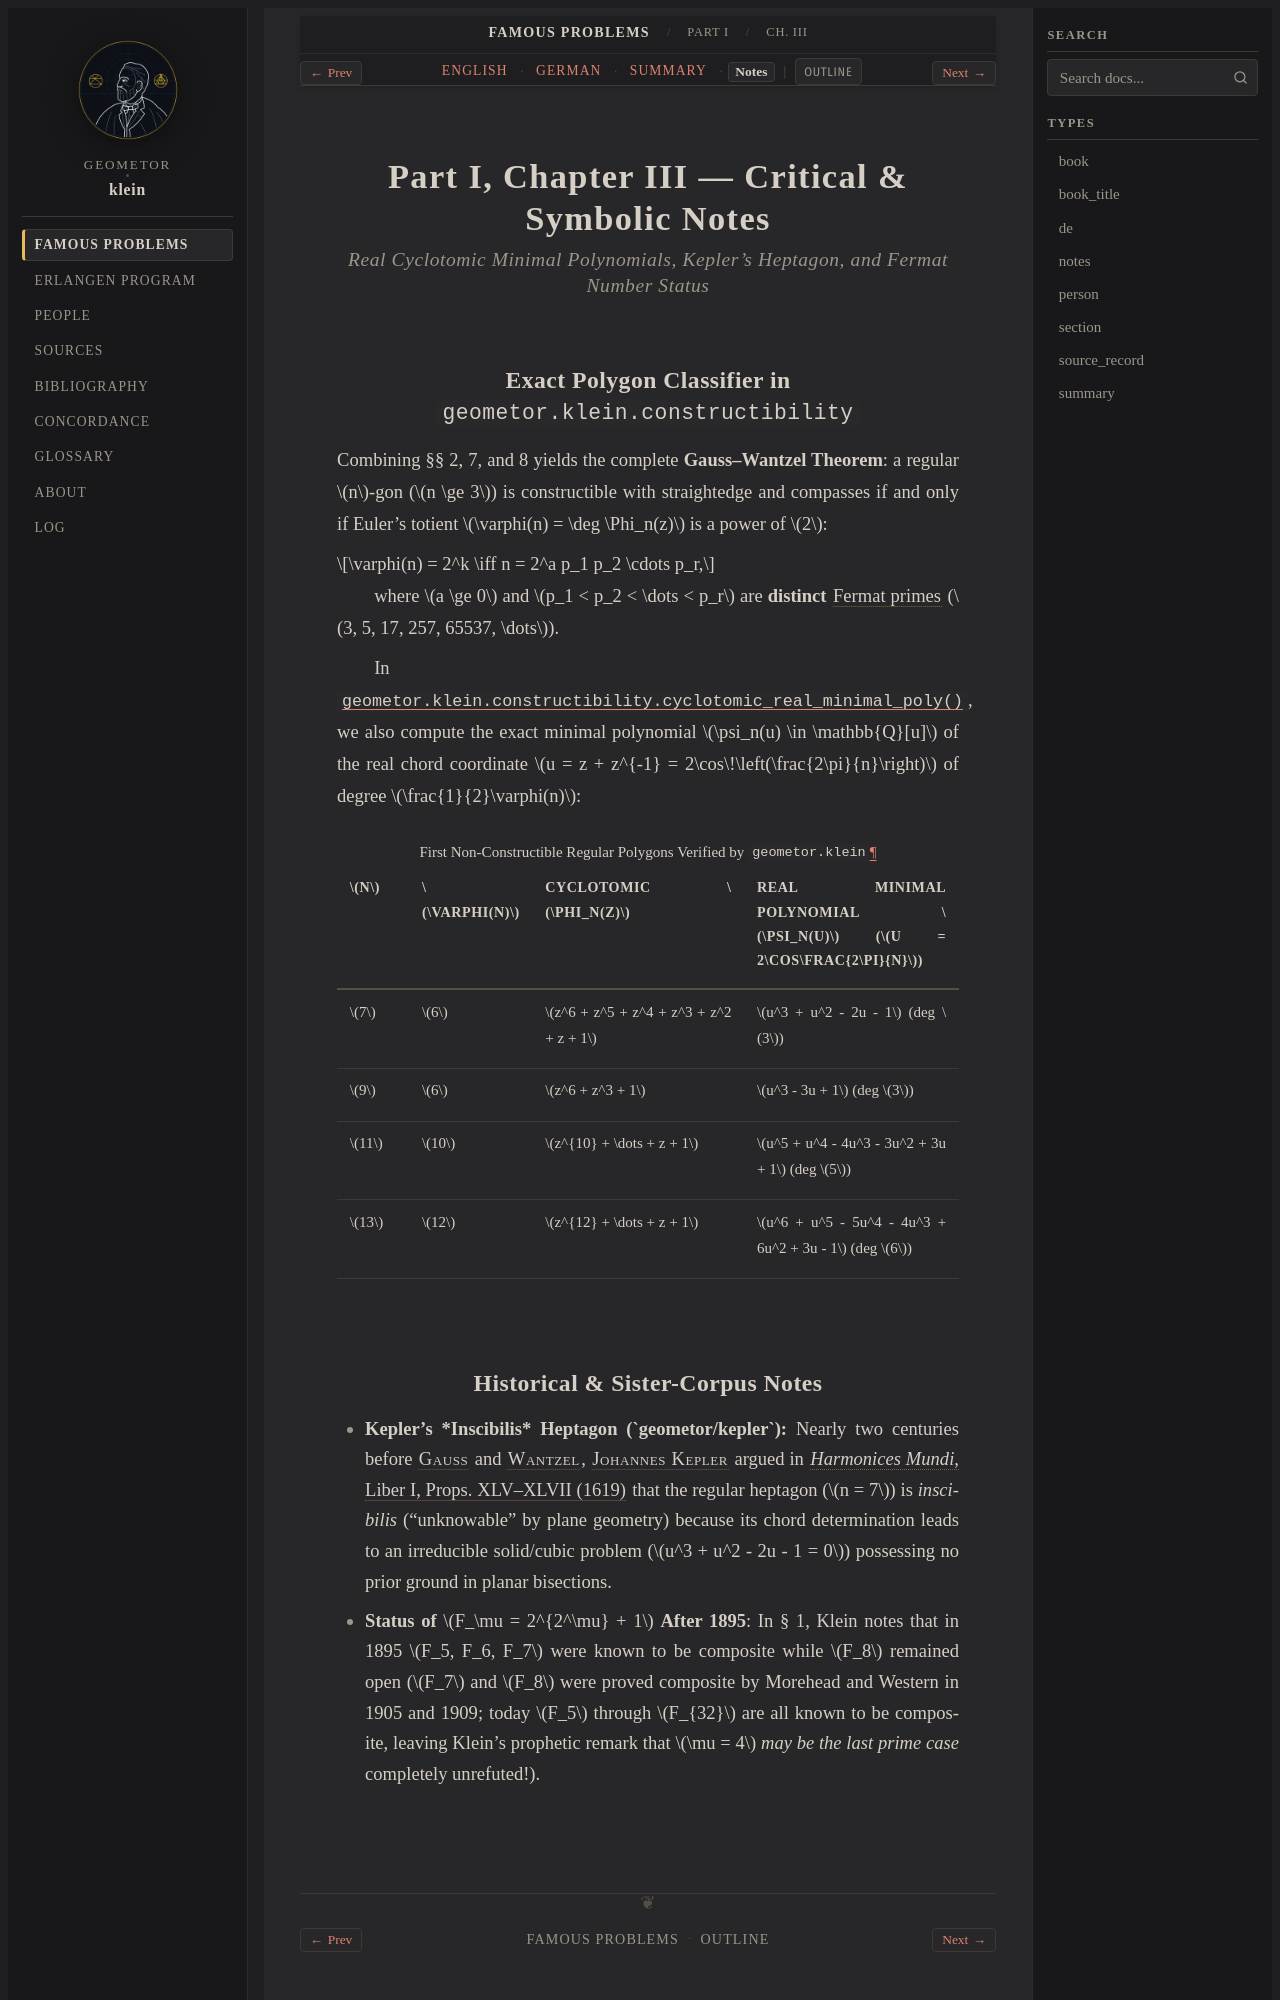

repository: geometor/klein · page: famous_problems/part_1/ch_03/notes.html · generator: sphinx

:type: notes
:title: Part I, Ch. III: Cyclotomy & Fermat Primes — Critical & Symbolic Notes
:layout: book
:canonical_id: Ch. III
:order: 3

.. _fp-part_1-ch_03-notes:
.. _fp-part1-ch_03-notes:
.. _fp-ch_03-notes:
.. _fp-part1-ch3-cyclotomy-notes:

Part I, Chapter III — Critical & Symbolic Notes
===============================================

.. rubric:: Real Cyclotomic Minimal Polynomials, Kepler's Heptagon, and Fermat Number Status

Exact Polygon Classifier in ``geometor.klein.constructibility``
---------------------------------------------------------------

Combining §§ 2, 7, and 8 yields the complete **Gauss–Wantzel Theorem**: a regular :math:`n`-gon (:math:`n \ge 3`) is constructible with straightedge and compasses if and only if Euler's totient :math:`\varphi(n) = \deg \Phi_n(z)` is a power of :math:`2`:

.. math::

   \varphi(n) = 2^k \iff n = 2^a p_1 p_2 \cdots p_r,

where :math:`a \ge 0` and :math:`p_1 < p_2 < \dots < p_r` are **distinct** :term:`Fermat primes <fermat-prime>` (:math:`3, 5, 17, 257, 65537, \dots`).

In :func:`geometor.klein.constructibility.cyclotomic_real_minimal_poly`, we also compute the exact minimal polynomial :math:`\psi_n(u) \in \mathbb{Q}[u]` of the real chord coordinate :math:`u = z + z^{-1} = 2\cos\!\left(\frac{2\pi}{n}\right)` of degree :math:`\frac{1}{2}\varphi(n)`:

.. list-table:: First Non-Constructible Regular Polygons Verified by ``geometor.klein``
   :header-rows: 1
   :widths: 12 16 36 36

   * - :math:`n`
     - :math:`\varphi(n)`
     - Cyclotomic :math:`\Phi_n(z)`
     - Real Minimal Polynomial :math:`\psi_n(u)` (:math:`u = 2\cos\frac{2\pi}{n}`)
   * - :math:`7`
     - :math:`6`
     - :math:`z^6 + z^5 + z^4 + z^3 + z^2 + z + 1`
     - :math:`u^3 + u^2 - 2u - 1` (deg :math:`3`)
   * - :math:`9`
     - :math:`6`
     - :math:`z^6 + z^3 + 1`
     - :math:`u^3 - 3u + 1` (deg :math:`3`)
   * - :math:`11`
     - :math:`10`
     - :math:`z^{10} + \dots + z + 1`
     - :math:`u^5 + u^4 - 4u^3 - 3u^2 + 3u + 1` (deg :math:`5`)
   * - :math:`13`
     - :math:`12`
     - :math:`z^{12} + \dots + z + 1`
     - :math:`u^6 + u^5 - 5u^4 - 4u^3 + 6u^2 + 3u - 1` (deg :math:`6`)
